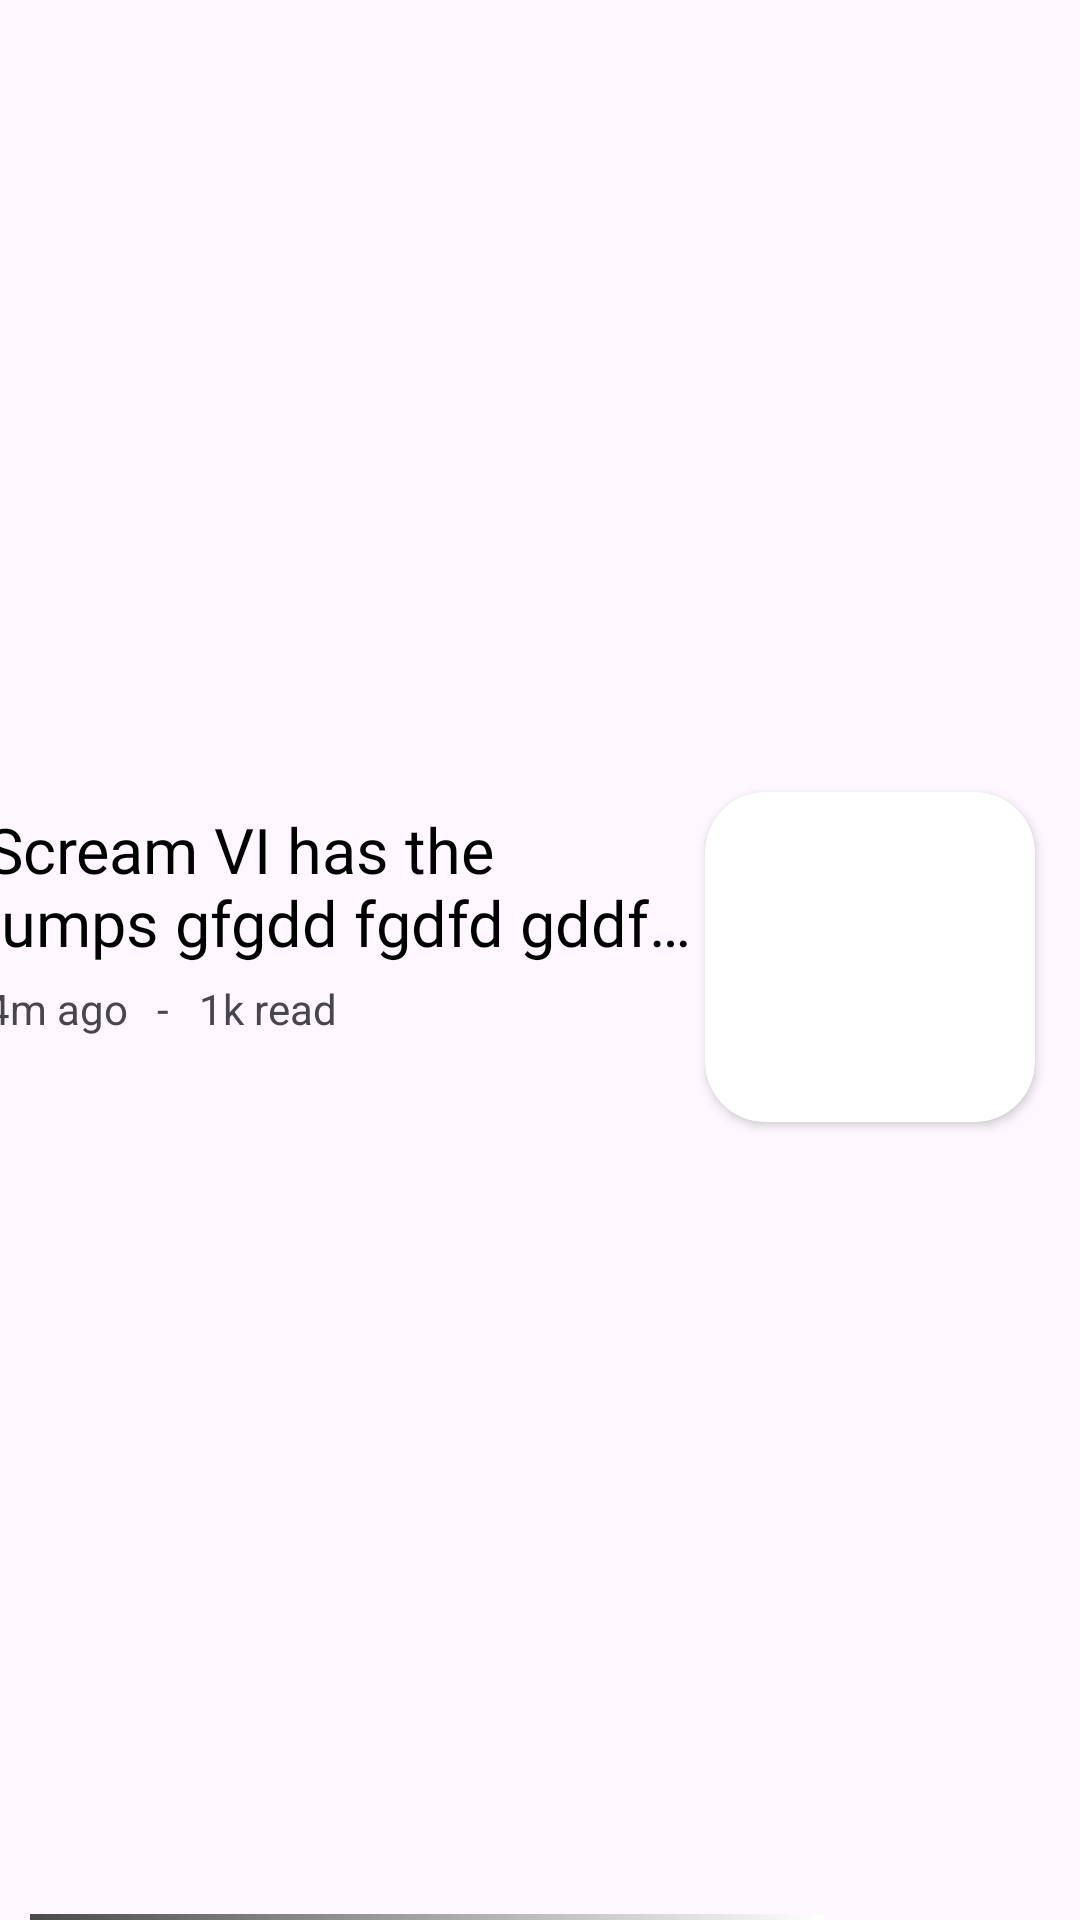

Layout XML and referenced resources for this Android screen:
<!-- AndroidManifest.xml: application theme Theme.DailyNews -->
<!-- res/layout/home_rv_layout.xml -->
<?xml version="1.0" encoding="utf-8"?>
<androidx.constraintlayout.widget.ConstraintLayout xmlns:android="http://schemas.android.com/apk/res/android"
    xmlns:app="http://schemas.android.com/apk/res-auto"
    android:layout_width="match_parent"
    android:layout_height="150dp"
    android:id="@+id/rv_home_constraint_layout">

    <TextView
        android:id="@+id/title_rv_home"
        android:layout_width="250dp"
        android:layout_height="wrap_content"
        android:layout_marginStart="20dp"
        android:layout_marginEnd="15dp"
        android:paddingStart="0dp"
        android:paddingEnd="5dp"
        android:layout_marginTop="5dp"
        android:ellipsize="end"
        android:fontFamily="@font/abhaya_libre_bold"
        android:maxLines="2"
        android:text="Scream VI has the jumps gfgdd fgdfd gddfg gdgdgfd y casd"
        android:textColor="@color/black"
        android:textSize="21sp"
        app:layout_constraintStart_toStartOf="parent"
        app:layout_constraintEnd_toStartOf="@id/home_rv_card_image"
        app:layout_constraintTop_toTopOf="@id/home_rv_card_image" />

    <androidx.cardview.widget.CardView
        android:id="@+id/home_rv_card_image"
        android:layout_width="110dp"
        android:layout_height="110dp"
        android:layout_marginTop="8dp"
        android:layout_marginEnd="15dp"
        android:layout_marginBottom="8dp"
        app:cardCornerRadius="20dp"
        app:layout_constraintBottom_toTopOf="@id/view_rv_home"
        app:layout_constraintEnd_toEndOf="parent"
        app:layout_constraintTop_toTopOf="parent">

        <ImageView
            android:id="@+id/image_rv_home"
            android:layout_width="match_parent"
            android:layout_height="match_parent"
            android:scaleType="centerCrop"
            android:src="@drawable/fast_1" />
    </androidx.cardview.widget.CardView>

    <TextView
        android:id="@+id/time_rv_home"
        android:layout_width="wrap_content"
        android:layout_height="20dp"
        android:layout_marginTop="5dp"
        android:text="4m ago"
        app:layout_constraintStart_toStartOf="@id/title_rv_home"
        app:layout_constraintTop_toBottomOf="@id/title_rv_home" />

    <TextView
        android:id="@+id/sign_rv_home"
        android:layout_width="wrap_content"
        android:layout_height="wrap_content"
        android:layout_marginStart="10dp"
        android:text="-"
        app:layout_constraintStart_toEndOf="@id/time_rv_home"
        app:layout_constraintTop_toTopOf="@id/time_rv_home" />

    <TextView
        android:id="@+id/reads_rv_home"
        android:layout_width="wrap_content"
        android:layout_height="20dp"
        android:layout_marginStart="10dp"
        android:text="1k read"
        app:layout_constraintStart_toEndOf="@id/sign_rv_home"
        app:layout_constraintTop_toTopOf="@id/sign_rv_home" />

    <View
        android:id="@+id/view_rv_home"
        android:layout_width="0dp"
        android:layout_height="2dp"
        android:layout_marginStart="10dp"
        android:layout_marginEnd="-40dp"
        android:background="@drawable/view_background_rv_layout"
        app:layout_constraintBottom_toBottomOf="parent"
        app:layout_constraintEnd_toStartOf="@id/home_rv_card_image"
        app:layout_constraintStart_toStartOf="parent"/>

</androidx.constraintlayout.widget.ConstraintLayout>
<!-- resources referenced by this layout -->
<resources>
  <color name="black">#FF000000</color>
  <!-- drawable view_background_rv_layout (drawable) -->
  <?xml version="1.0" encoding="utf-8"?>
  <shape xmlns:android="http://schemas.android.com/apk/res/android"
      android:shape="rectangle">
      <gradient android:startColor="#4A4A4A"
          android:endColor="@color/white"/>
  </shape>
  <style name="Theme.DailyNews" parent="Base.Theme.DailyNews" />
  <color name="white">#FFFFFFFF</color>
  <style name="Base.Theme.DailyNews" parent="Theme.Material3.DayNight.NoActionBar">
          
          
      </style>
</resources>
